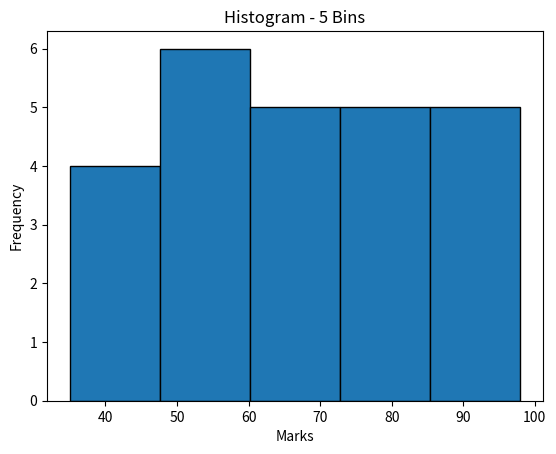
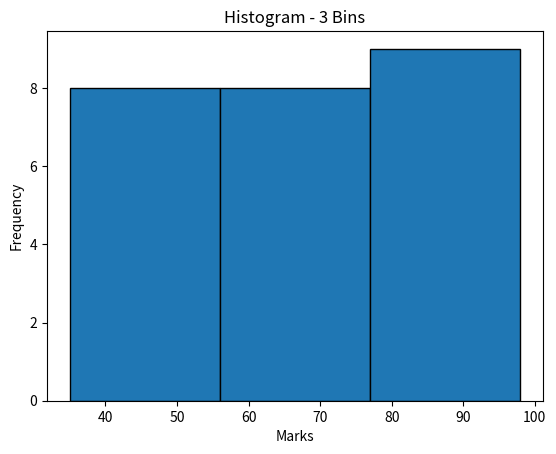
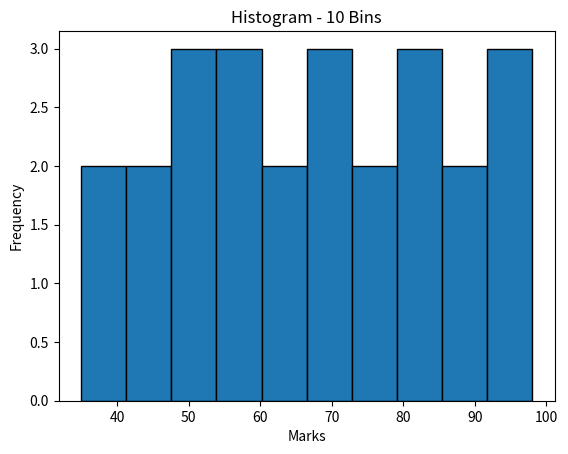
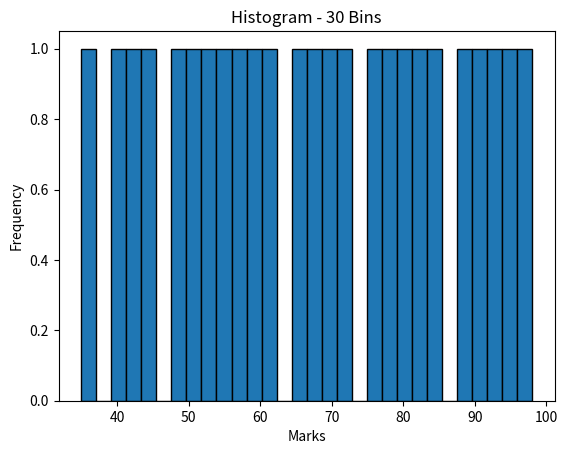

These charts were generated, in order, by the following Python code:
import matplotlib.pyplot as plt

# Marks data
marks = [35, 40, 42, 45, 48, 50, 52, 55, 58, 60,
         62, 65, 68, 70, 72, 75, 78, 80, 82, 85,
         88, 90, 92, 95, 98]

# 1. 5 bins
plt.hist(marks, bins=5, edgecolor="black")
plt.title("Histogram - 5 Bins")
plt.xlabel("Marks")
plt.ylabel("Frequency")
plt.show()

# 2. 3 bins - fewer, broader groups
plt.hist(marks, bins=3, edgecolor="black")
plt.title("Histogram - 3 Bins")
plt.xlabel("Marks")
plt.ylabel("Frequency")
plt.show()

# 3. 10 bins - more detail
plt.hist(marks, bins=10, edgecolor="black")
plt.title("Histogram - 10 Bins")
plt.xlabel("Marks")
plt.ylabel("Frequency")
plt.show()

# 4. 30 bins - very detailed groups
plt.hist(marks, bins=30, edgecolor="black")
plt.title("Histogram - 30 Bins")
plt.xlabel("Marks")
plt.ylabel("Frequency")
plt.show()
